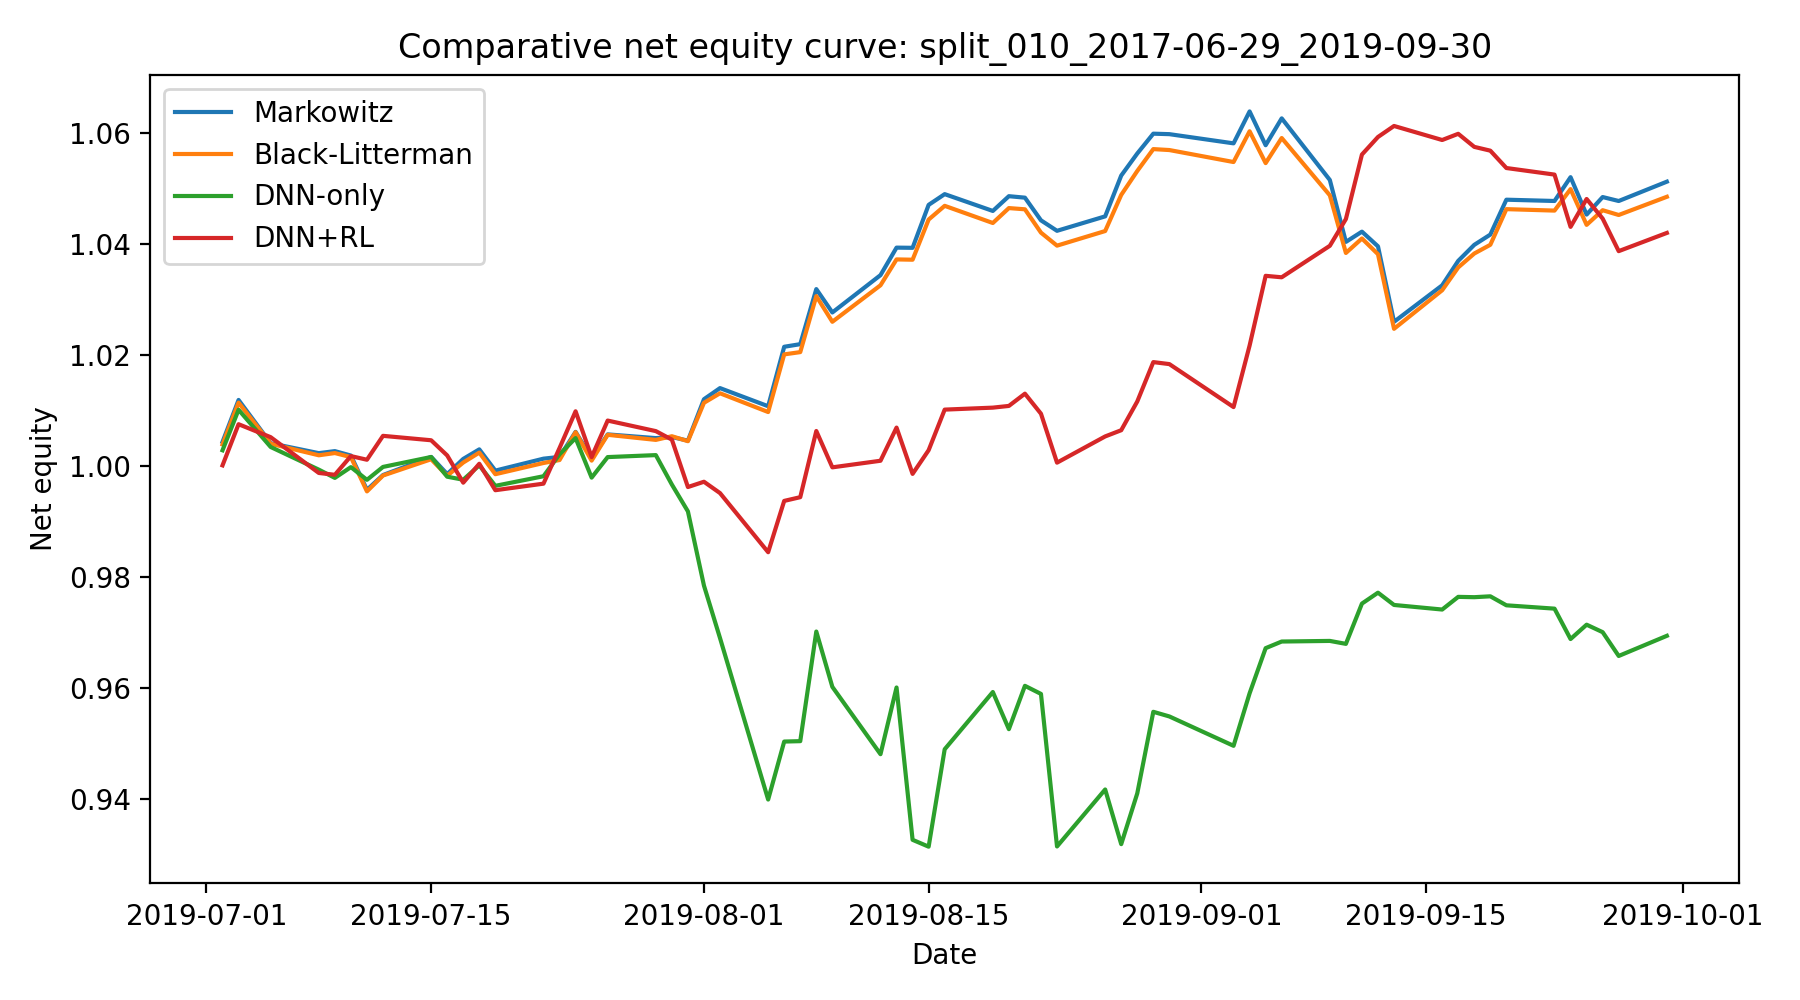

The table this chart was drawn from, first rows:
date, Markowitz, Black-Litterman, DNN-only, DNN+RL
2019-07-02, 1.004, 1.004, 1.003, 1
2019-07-03, 1.012, 1.011, 1.01, 1.008
2019-07-05, 1.004, 1.004, 1.003, 1.005
2019-07-08, 1.002, 1.002, 0.9994, 0.9988
2019-07-09, 1.003, 1.002, 0.9979, 0.9984
2019-07-10, 1.002, 1.002, 0.9998, 1.002
2019-07-11, 0.9957, 0.9955, 0.9975, 1.001
2019-07-12, 0.9984, 0.9983, 0.9999, 1.005
2019-07-15, 1.002, 1.001, 1.002, 1.005
2019-07-16, 0.9986, 0.9983, 0.9981, 1.002
2019-07-17, 1.001, 1.001, 0.9976, 0.997
2019-07-18, 1.003, 1.002, 1, 1
2019-07-19, 0.9992, 0.9985, 0.9965, 0.9957
2019-07-22, 1.001, 1.001, 0.9982, 0.9968
2019-07-23, 1.002, 1.001, 1.002, 1.003
2019-07-24, 1.006, 1.006, 1.005, 1.01
2019-07-25, 1.001, 1.001, 0.9979, 1.002
2019-07-26, 1.006, 1.006, 1.002, 1.008
2019-07-29, 1.005, 1.005, 1.002, 1.006
2019-07-30, 1.005, 1.005, 0.9967, 1.005
2019-07-31, 1.005, 1.005, 0.9918, 0.9962
2019-08-01, 1.012, 1.011, 0.9785, 0.9972
2019-08-02, 1.014, 1.013, 0.969, 0.9951
2019-08-05, 1.011, 1.01, 0.9399, 0.9845
2019-08-06, 1.022, 1.02, 0.9504, 0.9937
2019-08-07, 1.022, 1.021, 0.9504, 0.9944
2019-08-08, 1.032, 1.031, 0.9702, 1.006
2019-08-09, 1.028, 1.026, 0.9602, 0.9998
2019-08-12, 1.034, 1.033, 0.9481, 1.001
2019-08-13, 1.039, 1.037, 0.9601, 1.007
2019-08-14, 1.039, 1.037, 0.9326, 0.9986
2019-08-15, 1.047, 1.044, 0.9314, 1.003
2019-08-16, 1.049, 1.047, 0.949, 1.01
2019-08-19, 1.046, 1.044, 0.9593, 1.011
2019-08-20, 1.049, 1.047, 0.9526, 1.011
2019-08-21, 1.048, 1.046, 0.9604, 1.013
2019-08-22, 1.044, 1.042, 0.9589, 1.009
2019-08-23, 1.042, 1.04, 0.9315, 1.001
2019-08-26, 1.045, 1.042, 0.9417, 1.005
2019-08-27, 1.052, 1.049, 0.9319, 1.006
2019-08-28, 1.056, 1.053, 0.941, 1.012
2019-08-29, 1.06, 1.057, 0.9557, 1.019
2019-08-30, 1.06, 1.057, 0.9549, 1.018
2019-09-03, 1.058, 1.055, 0.9496, 1.011
2019-09-04, 1.064, 1.06, 0.9591, 1.022
2019-09-05, 1.058, 1.055, 0.9672, 1.034
2019-09-06, 1.063, 1.059, 0.9684, 1.034
2019-09-09, 1.052, 1.049, 0.9685, 1.04
2019-09-10, 1.04, 1.038, 0.968, 1.045
2019-09-11, 1.042, 1.041, 0.9752, 1.056
2019-09-12, 1.04, 1.038, 0.9772, 1.059
2019-09-13, 1.026, 1.025, 0.975, 1.061
2019-09-16, 1.033, 1.032, 0.9742, 1.059
2019-09-17, 1.037, 1.036, 0.9764, 1.06
2019-09-18, 1.04, 1.038, 0.9764, 1.058
2019-09-19, 1.042, 1.04, 0.9765, 1.057
2019-09-20, 1.048, 1.046, 0.9749, 1.054
2019-09-23, 1.048, 1.046, 0.9743, 1.053
2019-09-24, 1.052, 1.05, 0.9688, 1.043
2019-09-25, 1.045, 1.043, 0.9714, 1.048
... 3 more rows
